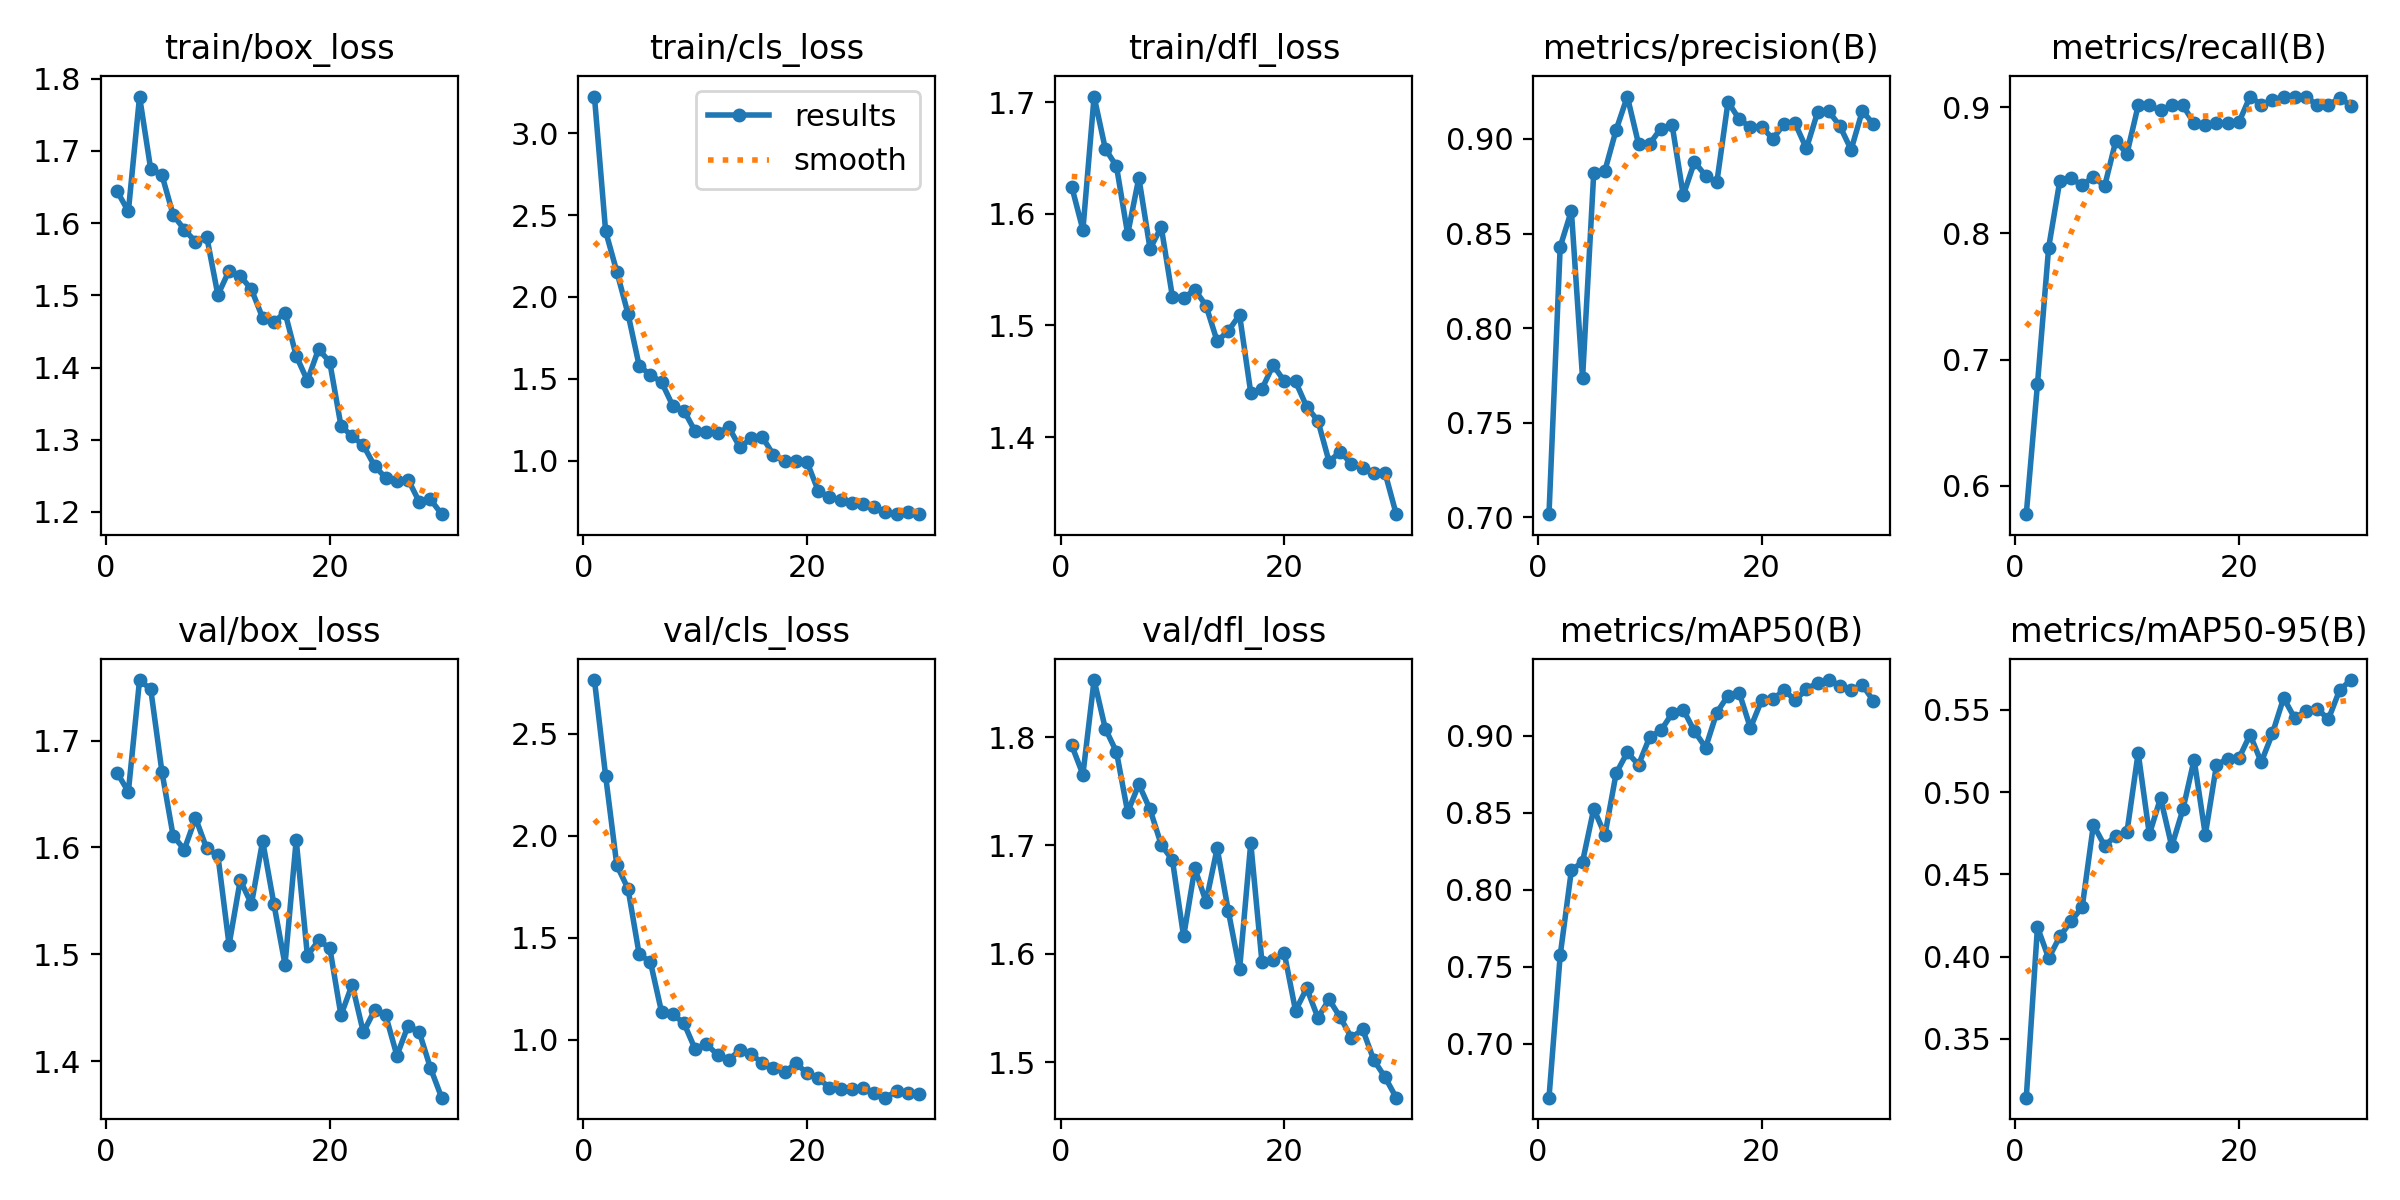

The data file committed next to this chart (first rows):
epoch, time, train/box_loss, train/cls_loss, train/dfl_loss, metrics/precision(B), metrics/recall(B), metrics/mAP50(B), metrics/mAP50-95(B), val/box_loss, val/cls_loss, val/dfl_loss, lr/pg0, lr/pg1, lr/pg2
1, 86.62, 1.644, 3.225, 1.624, 0.7016, 0.5775, 0.665, 0.3143, 1.67, 2.762, 1.792, 0.0006643, 0.0006643, 0.0006643
2, 143.9, 1.616, 2.401, 1.586, 0.843, 0.6805, 0.7574, 0.418, 1.652, 2.292, 1.765, 0.001287, 0.001287, 0.001287
3, 198.6, 1.775, 2.155, 1.705, 0.862, 0.7887, 0.8125, 0.399, 1.757, 1.855, 1.853, 0.001866, 0.001866, 0.001866
4, 255.9, 1.674, 1.897, 1.658, 0.7735, 0.8418, 0.8181, 0.4123, 1.748, 1.74, 1.808, 0.001802, 0.001802, 0.001802
5, 322.6, 1.667, 1.578, 1.642, 0.8822, 0.8436, 0.8525, 0.4215, 1.671, 1.418, 1.786, 0.001736, 0.001736, 0.001736
6, 377.9, 1.612, 1.524, 1.582, 0.8833, 0.838, 0.8355, 0.4301, 1.611, 1.381, 1.731, 0.00167, 0.00167, 0.00167
7, 433, 1.591, 1.479, 1.632, 0.9048, 0.8451, 0.8755, 0.4801, 1.598, 1.136, 1.756, 0.001604, 0.001604, 0.001604
8, 489.1, 1.574, 1.335, 1.569, 0.9224, 0.8374, 0.889, 0.4674, 1.627, 1.125, 1.733, 0.001538, 0.001538, 0.001538
9, 545.3, 1.581, 1.305, 1.588, 0.8974, 0.8732, 0.881, 0.4735, 1.599, 1.081, 1.701, 0.001472, 0.001472, 0.001472
10, 599.6, 1.5, 1.179, 1.526, 0.8975, 0.8631, 0.899, 0.4758, 1.593, 0.9542, 1.687, 0.001406, 0.001406, 0.001406
11, 654.2, 1.534, 1.175, 1.524, 0.9055, 0.9014, 0.9033, 0.5239, 1.509, 0.9793, 1.616, 0.00134, 0.00134, 0.00134
12, 709.7, 1.527, 1.166, 1.532, 0.9075, 0.9014, 0.9143, 0.4743, 1.569, 0.9263, 1.679, 0.001274, 0.001274, 0.001274
13, 766.3, 1.508, 1.204, 1.518, 0.8702, 0.8974, 0.9168, 0.4964, 1.547, 0.9024, 1.648, 0.001208, 0.001208, 0.001208
14, 821.7, 1.469, 1.081, 1.486, 0.8879, 0.9014, 0.9028, 0.4671, 1.606, 0.9487, 1.697, 0.001142, 0.001142, 0.001142
15, 877.1, 1.463, 1.135, 1.495, 0.8806, 0.9014, 0.8922, 0.4894, 1.547, 0.9289, 1.639, 0.001076, 0.001076, 0.001076
16, 932.1, 1.476, 1.145, 1.509, 0.8771, 0.8873, 0.9149, 0.5197, 1.49, 0.8869, 1.586, 0.00101, 0.00101, 0.00101
17, 988, 1.416, 1.034, 1.44, 0.9196, 0.8861, 0.9259, 0.4741, 1.607, 0.8632, 1.702, 0.000944, 0.000944, 0.000944
18, 1044, 1.382, 0.9947, 1.443, 0.9104, 0.8873, 0.9278, 0.5165, 1.499, 0.8412, 1.592, 0.000878, 0.000878, 0.000878
19, 1099, 1.426, 0.9989, 1.464, 0.9062, 0.8873, 0.9049, 0.5202, 1.513, 0.885, 1.594, 0.000812, 0.000812, 0.000812
20, 1154, 1.407, 0.991, 1.45, 0.9065, 0.888, 0.9228, 0.5205, 1.506, 0.8361, 1.601, 0.000746, 0.000746, 0.000746
21, 1323, 1.319, 0.8145, 1.45, 0.9, 0.9084, 0.9234, 0.5349, 1.443, 0.8121, 1.548, 0.00068, 0.00068, 0.00068
22, 1378, 1.305, 0.7761, 1.427, 0.9079, 0.902, 0.9295, 0.5182, 1.472, 0.7653, 1.568, 0.000614, 0.000614, 0.000614
23, 1433, 1.292, 0.7576, 1.415, 0.9082, 0.9056, 0.9229, 0.5357, 1.427, 0.7609, 1.541, 0.000548, 0.000548, 0.000548
24, 1487, 1.264, 0.7405, 1.378, 0.895, 0.9084, 0.9299, 0.5572, 1.447, 0.7611, 1.558, 0.000482, 0.000482, 0.000482
25, 1542, 1.247, 0.7355, 1.387, 0.914, 0.9084, 0.9343, 0.5448, 1.443, 0.7643, 1.541, 0.000416, 0.000416, 0.000416
26, 1599, 1.243, 0.7178, 1.376, 0.9147, 0.9084, 0.936, 0.5494, 1.405, 0.7379, 1.523, 0.00035, 0.00035, 0.00035
27, 1657, 1.245, 0.683, 1.372, 0.9068, 0.9014, 0.9325, 0.5506, 1.433, 0.7164, 1.53, 0.000284, 0.000284, 0.000284
28, 1715, 1.214, 0.6724, 1.368, 0.8943, 0.9014, 0.9295, 0.5443, 1.427, 0.7481, 1.502, 0.000218, 0.000218, 0.000218
29, 1771, 1.217, 0.6839, 1.368, 0.9148, 0.9075, 0.9328, 0.5619, 1.393, 0.7408, 1.486, 0.000152, 0.000152, 0.000152
30, 1828, 1.197, 0.6723, 1.331, 0.9078, 0.9013, 0.9224, 0.5681, 1.366, 0.7339, 1.467, 8.6e-05, 8.6e-05, 8.6e-05
